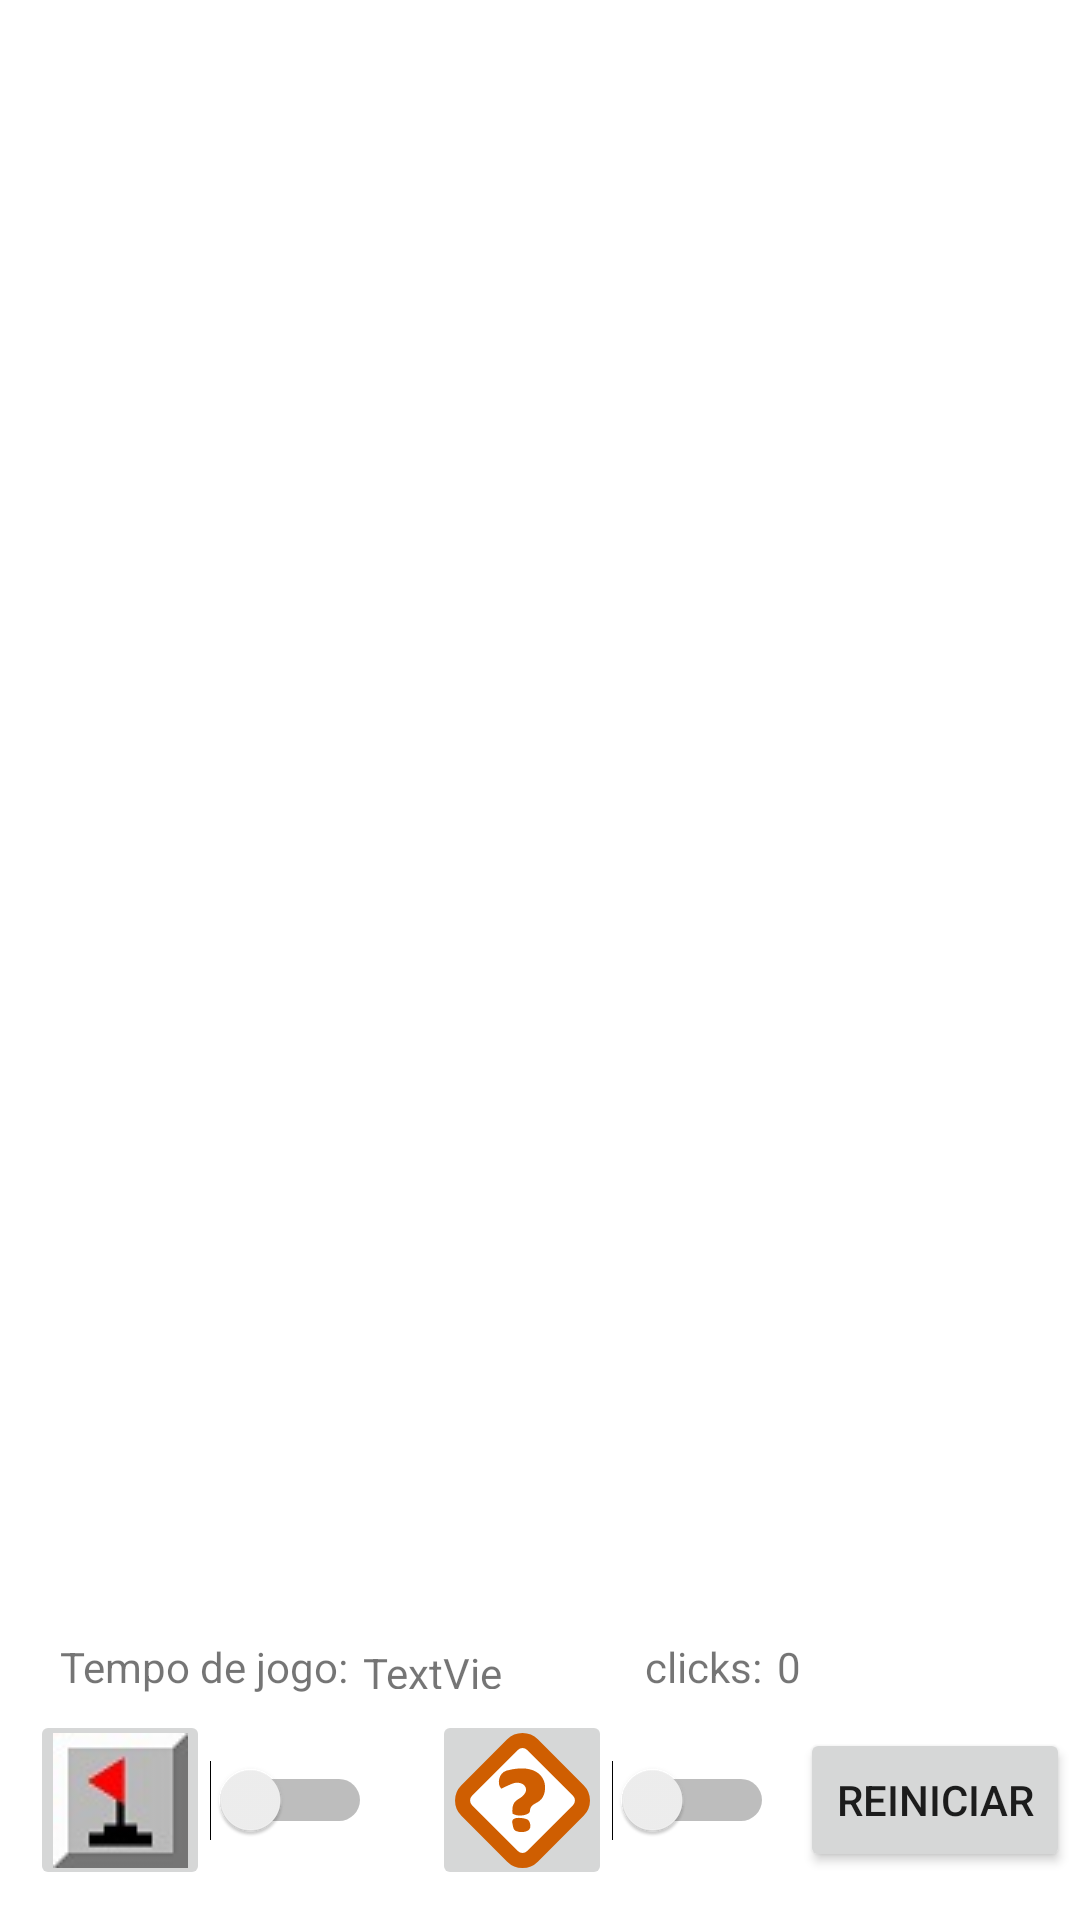

This screen was rendered from an Android layout file. Write that file and the resources it references.
<!-- AndroidManifest.xml: application theme Theme.JogoMinado2 -->
<!-- res/layout/activity_custom_mode.xml -->
<?xml version="1.0" encoding="utf-8"?>
<androidx.constraintlayout.widget.ConstraintLayout xmlns:android="http://schemas.android.com/apk/res/android"
    xmlns:app="http://schemas.android.com/apk/res-auto"
    xmlns:tools="http://schemas.android.com/tools"
    android:layout_width="match_parent"
    android:layout_height="match_parent"
    tools:context=".CustomMode">

    <TextView
        android:id="@+id/qtdClicks"
        android:layout_width="wrap_content"
        android:layout_height="wrap_content"
        android:layout_marginStart="5dp"
        android:text="0"
        app:layout_constraintBottom_toBottomOf="@+id/textView18"
        app:layout_constraintStart_toEndOf="@+id/textView18"
        app:layout_constraintTop_toTopOf="@+id/textView18" />

    <TextView
        android:id="@+id/textView18"
        android:layout_width="wrap_content"
        android:layout_height="wrap_content"
        android:layout_marginStart="40dp"
        android:text="clicks:"
        app:layout_constraintBottom_toBottomOf="@+id/textView17"
        app:layout_constraintStart_toEndOf="@+id/tempoJogo"
        app:layout_constraintTop_toTopOf="@+id/textView17" />

    <TextView
        android:id="@+id/textView17"
        android:layout_width="wrap_content"
        android:layout_height="wrap_content"
        android:layout_marginStart="10dp"
        android:layout_marginTop="10dp"
        android:layout_marginBottom="5dp"
        android:text="Tempo de jogo:"
        app:layout_constraintBottom_toTopOf="@+id/imageButton9"
        app:layout_constraintStart_toStartOf="@+id/imageButton9"
        app:layout_constraintTop_toBottomOf="@+id/btn140" />

    <TextView
        android:id="@+id/tempoJogo"
        android:layout_width="54dp"
        android:layout_height="15dp"
        android:layout_marginStart="5dp"
        android:text="TextView"
        app:layout_constraintBottom_toBottomOf="@+id/textView17"
        app:layout_constraintStart_toEndOf="@+id/textView17"
        app:layout_constraintTop_toTopOf="@+id/textView17" />

    <Button
        android:id="@+id/btnReset"
        android:layout_width="wrap_content"
        android:layout_height="wrap_content"
        android:layout_marginStart="5dp"
        android:onClick="click"
        android:text="Reiniciar"
        app:layout_constraintBottom_toBottomOf="@+id/imageButton11"
        app:layout_constraintEnd_toEndOf="parent"
        app:layout_constraintStart_toEndOf="@+id/swtQuestion"
        app:layout_constraintTop_toTopOf="@+id/imageButton11"
        app:layout_constraintVertical_bias="0.49" />

    <Switch
        android:id="@+id/swtQuestion"
        android:layout_width="wrap_content"
        android:layout_height="wrap_content"
        app:layout_constraintBottom_toBottomOf="@+id/imageButton11"
        app:layout_constraintStart_toEndOf="@+id/imageButton11"
        app:layout_constraintTop_toTopOf="@+id/imageButton11" />

    <ImageButton
        android:id="@+id/imageButton11"
        android:layout_width="60dp"
        android:layout_height="60dp"
        android:layout_marginStart="20dp"
        app:layout_constraintBottom_toBottomOf="@+id/imageButton9"
        app:layout_constraintStart_toEndOf="@+id/swtFlag"
        app:layout_constraintTop_toTopOf="@+id/imageButton9"
        app:srcCompat="@drawable/question_big" />

    <Switch
        android:id="@+id/swtFlag"
        android:layout_width="wrap_content"
        android:layout_height="wrap_content"
        android:checked="false"
        app:layout_constraintBottom_toBottomOf="@+id/imageButton9"
        app:layout_constraintStart_toEndOf="@+id/imageButton9"
        app:layout_constraintTop_toTopOf="@+id/imageButton9" />

    <ImageButton
        android:id="@+id/imageButton9"
        android:layout_width="60dp"
        android:layout_height="60dp"
        android:layout_marginStart="10dp"
        android:layout_marginBottom="10dp"
        app:layout_constraintBottom_toBottomOf="parent"
        app:layout_constraintStart_toStartOf="parent"
        app:srcCompat="@drawable/bandeirinha2" />

    <LinearLayout
        android:id="@+id/layoutInical"
        android:layout_width="wrap_content"
        android:layout_height="wrap_content"
        android:layout_marginStart="10dp"
        android:layout_marginEnd="20dp"
        android:orientation="horizontal"
        android:paddingTop="0dp"
        app:layout_constraintEnd_toEndOf="parent"
        app:layout_constraintHorizontal_bias="0.0"
        app:layout_constraintStart_toStartOf="parent"
        app:layout_constraintTop_toTopOf="parent">

    </LinearLayout>
</androidx.constraintlayout.widget.ConstraintLayout>
<!-- resources referenced by this layout -->
<resources>
  <!-- drawable bandeirinha2: jpg bitmap (drawable, 2539 bytes) -->
  <!-- drawable question_big (drawable) -->
  <vector android:height="45dp" android:viewportHeight="22"
      android:viewportWidth="22" android:width="45dp" xmlns:android="http://schemas.android.com/apk/res/android">
      <path android:fillColor="#ffffff"
          android:pathData="M12.629,1.901L20.099,9.372A2.301,2.301 0,0 1,20.099 12.625L12.629,20.096A2.301,2.301 90,0 1,9.375 20.096L1.905,12.625A2.301,2.301 90,0 1,1.905 9.372L9.375,1.901A2.301,2.301 90,0 1,12.629 1.901z"
          android:strokeColor="#cf5e01" android:strokeLineCap="round"
          android:strokeLineJoin="round" android:strokeWidth="2.454"/>
      <path android:fillColor="#cf5e01" android:pathData="m13.711,11.107c1.022,-0.695 1.145,-2.345 0.791,-3.272 -0.654,-1.786 -2.835,-2.59 -6.093,-1.704 -1.377,0.395 -1.54,2.263 -0.913,2.89 0.014,0.014 0.055,0.027 0.123,0.014 0.45,-0.218 1.731,-0.832 2.126,-0.9 1.499,-0.245 2.14,0.872 1.704,1.609 -0.832,1.404 -2.276,0.777 -2.086,3.381 0.968,0.654 2.794,0.204 2.835,-0.341 0.082,-1.131 0.682,-1.091 1.513,-1.677m-4.376,3.544c0.177,0.832 0.175,1.164 0.69,1.354 0.545,0.201 1.318,0.221 1.9,-0.127 0.461,-0.276 0.495,-1.107 0.014,-1.69 -0.228,-0.276 -2.849,-0.832 -2.604,0.463"/>
  </vector>
  <style name="Theme.JogoMinado2" parent="Theme.MaterialComponents.DayNight.NoActionBar">
          
          <item name="colorPrimary">@color/purple_500</item>
          <item name="colorPrimaryVariant">@color/purple_700</item>
          <item name="colorOnPrimary">@color/white</item>
          
          <item name="colorSecondary">@color/teal_200</item>
          <item name="colorSecondaryVariant">@color/teal_700</item>
          <item name="colorOnSecondary">@color/black</item>
          
          <item name="android:statusBarColor" tools:targetApi="l">?attr/colorPrimaryVariant</item>
          
      </style>
  <!-- not gathered from this repository: default colours our renderer supplied (Android Studio template values) -->
  <color name="purple_500">#FF6200EE</color>
  <color name="purple_700">#FF3700B3</color>
  <color name="teal_200">#FF03DAC5</color>
  <color name="teal_700">#FF018786</color>
  <color name="black">#FF000000</color>
  <color name="white">#FFFFFFFF</color>
</resources>
